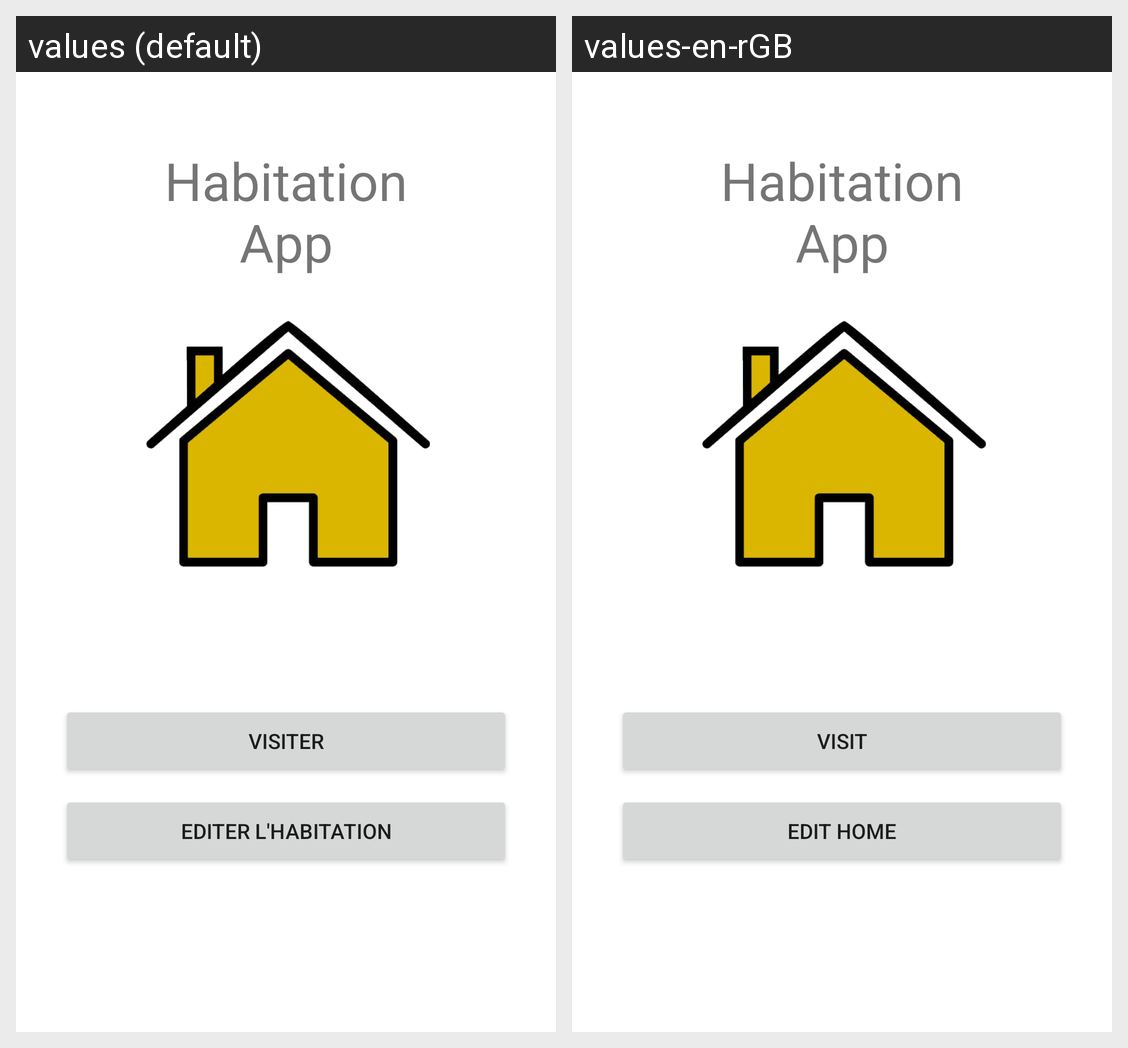

Locale-by-locale string values for the Android screen shown in this grid:
Android screen res/layout/activity_main.xml rendered under 2 locales, left to right: values (default), values-en-rGB. Device: Nexus 5 (rendered at 1080×1920; each locale shown at half size, 540×960, under a caption strip naming it); theme Theme.Habitation.
Strings drawn on this screen, with the default value and each locale's value (text and hints the layout hard-codes, and strings that could not be matched under every locale, appear in the picture but are not listed):

visieter_habit
  values: Visiter
  values-en-rGB: Visit

edit_habit
  values: Editer l'Habitation
  values-en-rGB: Edit Home
